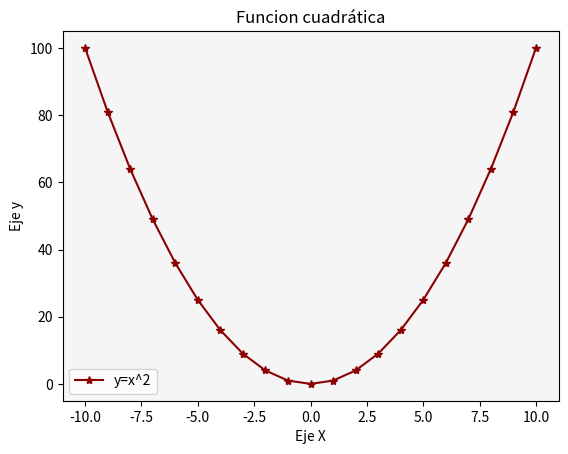

This figure's Python source:
# Matplotlib [Python]
# Ejercicios de práctica

# [redacted]
# Version: 2.0

# IMPORTANTE: NO borrar los comentarios
# que aparecen en verde con el hashtag "#"

# Ejercicios de matplotlib
import numpy as np
import matplotlib.pyplot as plt


if __name__ == '__main__':
    print("Bienvenidos a otra clase de Inove con Python")
    print("Line Plot")

    # NOTA: aproveche los ejemplos de "line_plot" de clase

    # Se desea graficar los valores de "x" e "y" en un gráfico de línea
    # A continuación los datos ya disponibles de "x" e "y" para que utilice:
    x = list(range(-10, 11, 1))

    # Bucle que completa y calcula todos los valores de "y"
    y = []
    for i in x:
        y.append(i**2)

    # Alumno: Crear una "figura" y crear un "ax" con add_subplot
    # Graficar el "line plot" de "y" en función de "x"

    # Alumno: Colocar la leyenda y el label con el nombre de la función
    # Darle color a la línea a su elección

    # Crear acá su gráfico

    fig = plt.figure()
    ax = fig.add_subplot()     

    ax.plot (x, y, color ="darkred", marker = "*", label = "y=x^2")
    ax.set_facecolor("whitesmoke")
    ax.set_title("Funcion cuadrática")
    ax.set_xlabel("Eje X")
    ax.set_ylabel("Eje y")
    ax.legend()
    plt.show()

    print("Terminamos")
 



    
    




    
